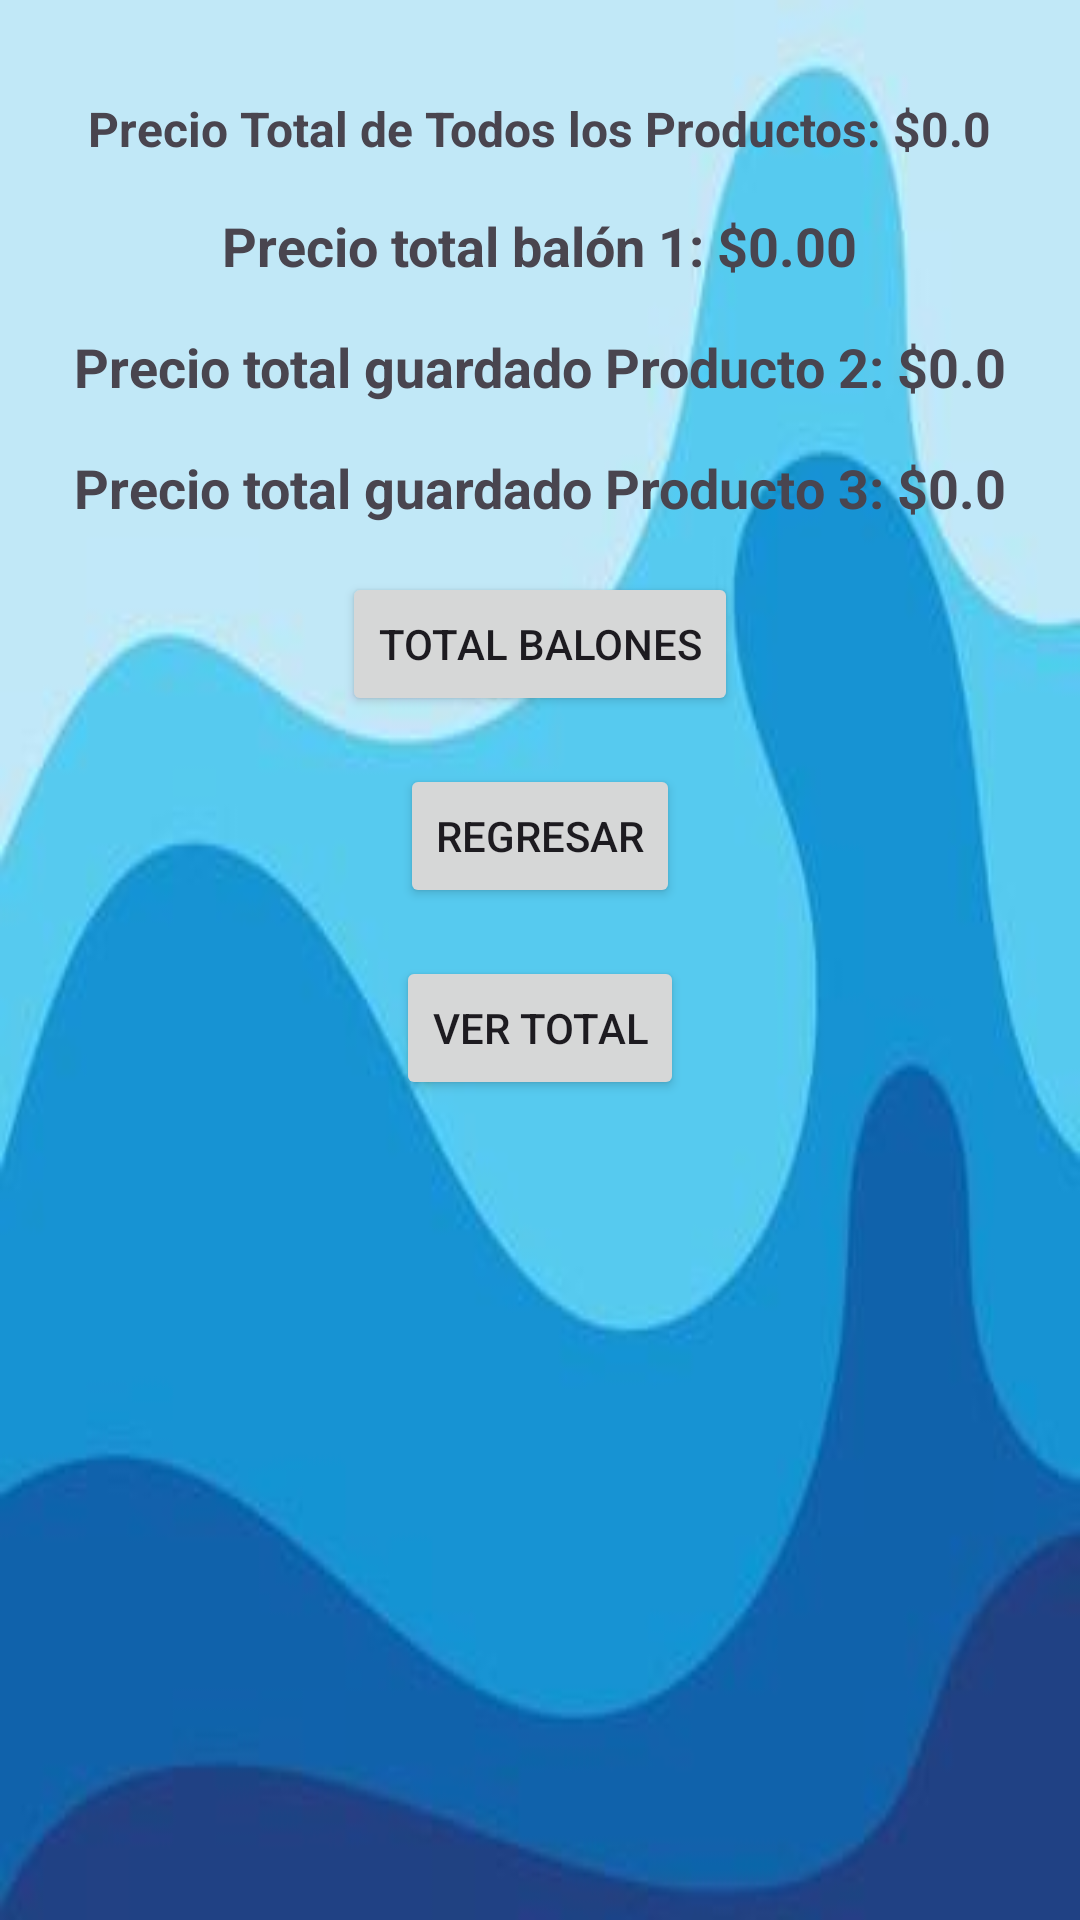

This screen was rendered from an Android layout file. Write that file and the resources it references.
<!-- AndroidManifest.xml: application theme Theme.ORDINARIO_MIGUEL -->
<!-- res/layout/activity_totaldetodoslosbalones.xml -->
<?xml version="1.0" encoding="utf-8"?>
<ScrollView xmlns:android="http://schemas.android.com/apk/res/android"
    android:layout_width="match_parent"
    android:layout_height="match_parent"
    android:background="@drawable/img_26">

    <RelativeLayout
        android:layout_width="match_parent"
        android:layout_height="wrap_content"
        android:padding="16dp">

        <TextView
            android:id="@+id/txtPrecioTotalTodosLosProductos2"
            android:layout_width="wrap_content"
            android:layout_height="wrap_content"
            android:layout_alignParentTop="true"
            android:layout_centerHorizontal="true"
            android:layout_marginTop="16dp"
            android:text="Precio Total de Todos los Productos: $0.0"
            android:textSize="16sp"
            android:textStyle="bold" />

        <TextView
            android:id="@+id/txtPrecioTotalBalon1"
            android:layout_width="wrap_content"
            android:layout_height="wrap_content"
            android:layout_below="@id/txtPrecioTotalTodosLosProductos2"
            android:layout_centerHorizontal="true"
            android:layout_marginTop="16dp"
            android:text="Precio total balón 1: $0.00"
            android:textSize="18sp"
            android:textStyle="bold" />

        <TextView
            android:id="@+id/txtPrecioTotalBalon2"
            android:layout_width="wrap_content"
            android:layout_height="wrap_content"
            android:layout_below="@id/txtPrecioTotalBalon1"
            android:layout_centerHorizontal="true"
            android:layout_marginTop="16dp"
            android:text="Precio total guardado Producto 2: $0.0"
            android:textSize="18sp"
            android:textStyle="bold" />

        <TextView
            android:id="@+id/txtPrecioTotalBalon3"
            android:layout_width="wrap_content"
            android:layout_height="wrap_content"
            android:layout_below="@id/txtPrecioTotalBalon2"
            android:layout_centerHorizontal="true"
            android:layout_marginTop="16dp"
            android:text="Precio total guardado Producto 3: $0.0"
            android:textSize="18sp"
            android:textStyle="bold" />

        <Button
            android:id="@+id/btntotal3cosasbalones"
            android:layout_width="wrap_content"
            android:layout_height="wrap_content"
            android:layout_below="@id/txtPrecioTotalBalon3"
            android:layout_centerHorizontal="true"
            android:layout_marginTop="16dp"
            android:text="TOTAL BALONES" />

        <Button
            android:id="@+id/btnRegresar"
            android:layout_width="wrap_content"
            android:layout_height="wrap_content"
            android:layout_below="@id/btntotal3cosasbalones"
            android:layout_centerHorizontal="true"
            android:layout_marginTop="16dp"
            android:text="Regresar" />

        <Button
            android:id="@+id/btntotal3cosas"
            android:layout_width="wrap_content"
            android:layout_height="wrap_content"
            android:layout_below="@id/btnRegresar"
            android:layout_centerHorizontal="true"
            android:layout_marginTop="16dp"
            android:text="VER TOTAL" />

    </RelativeLayout>
</ScrollView>
<!-- resources referenced by this layout -->
<resources>
  <!-- drawable img_26: png bitmap (drawable, 75551 bytes) -->
  <style name="Theme.ORDINARIO_MIGUEL" parent="Base.Theme.ORDINARIO_MIGUEL" />
  <style name="Base.Theme.ORDINARIO_MIGUEL" parent="Theme.Material3.DayNight.NoActionBar">
          
          
      </style>
</resources>
